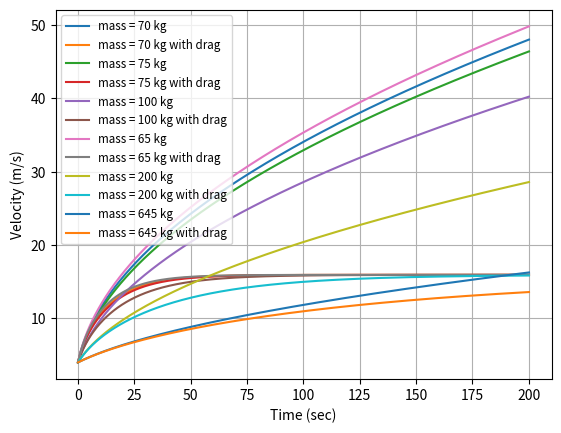

Write Python code to recreate this figure.
"""
[redacted]
1-31-2020
Bicycle motion simulator: Predicts the velocity of a bicycle and rider given
the mass of the bike and rider, the sustained power produced by the rider, and
the initial velocity of the bike and rider using a numerical approach. Also
simultaneously computes the velocity of the bike and rider using an analytical
method at each time step. Program will then graph the two lists of data points
against each other. This program does not account for any wind resistance or
losses of any kind, and assumes the rider is on flat ground.

Unless otherwise noted all values are expressed in standard SI units
"""
import matplotlib.pyplot as plt


powerOutput = 400.0
dragCoefficient = 0.5
crossSectionArea = 0.33
airDensity = 1.2
initialVelocity = 4.0
losslessVelocity = initialVelocity
dragVelocity = initialVelocity
timeStep = 0.1
maxTime = 200.0
initialTime = 0.0
currentTime = initialTime
tableIndex = 0


timeDataList = []
losslessVelocityDataList = []
dragVelocityDataList = []
massTable = [70, 75, 100, 65, 200, 645]
labelTable = []

for i in range(0, len(massTable)):
    label = "mass = " + str(massTable[i]) + " kg"
    labelTable.append(label)

while tableIndex <= len(massTable) - 1:
    while currentTime <= maxTime:
        if currentTime == initialTime:
            timeDataList.append(initialTime)
            losslessVelocityDataList.append(losslessVelocity)
            dragVelocityDataList.append(dragVelocity)
        mass = massTable[tableIndex]
        losslessVelocity = losslessVelocity + (powerOutput / (mass * losslessVelocity)) * timeStep
        dragVelocity = dragVelocity + ((powerOutput / (mass * dragVelocity)) - ((dragCoefficient * airDensity * crossSectionArea * dragVelocity**2)/(2*mass))) * timeStep

        currentTime = currentTime + timeStep
        timeDataList.append(currentTime)
        losslessVelocityDataList.append(losslessVelocity)
        dragVelocityDataList.append(dragVelocity)
        #print(currentTime, losslessVelocity, dragVelocity)

    plt.plot(timeDataList, losslessVelocityDataList, label=labelTable[tableIndex])
    plt.plot(timeDataList, dragVelocityDataList, label=labelTable[tableIndex] + " with drag")

    tableIndex = tableIndex + 1
    currentTime = initialTime
    dragVelocity = initialVelocity
    losslessVelocity = initialVelocity
    dragVelocityDataList.clear()
    losslessVelocityDataList.clear()
    timeDataList.clear()

plt.legend(loc="best")
plt.legend(fontsize="small")
plt.xlabel("Time (sec)")
plt.ylabel("Velocity (m/s)")
plt.grid(True)
plt.show()


